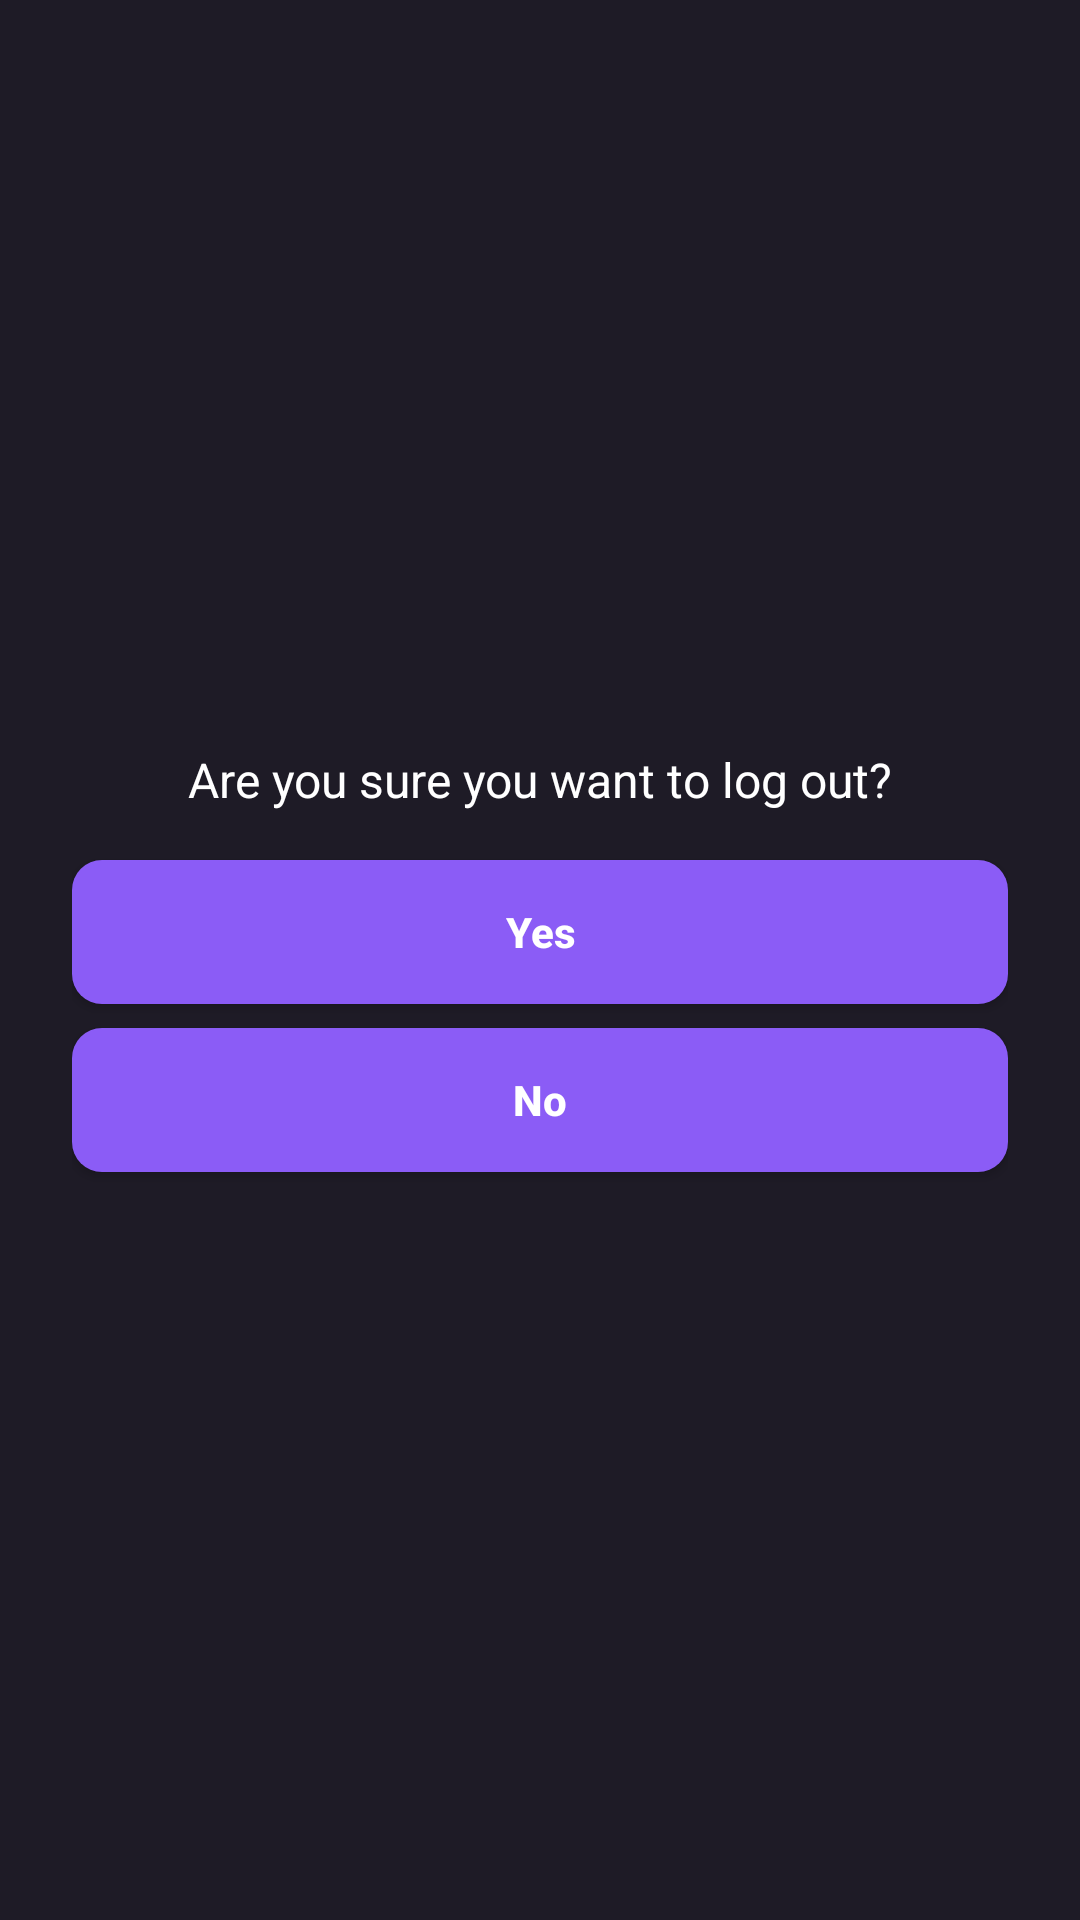

Reconstruct the res/layout file that produces this screen, plus the resources it refers to.
<!-- AndroidManifest.xml: application theme Theme.BallotX -->
<!-- res/layout/dialog_logout.xml -->
<?xml version="1.0" encoding="utf-8"?>
<LinearLayout
    xmlns:android="http://schemas.android.com/apk/res/android"
    android:layout_width="match_parent"
    android:layout_height="wrap_content"
    android:orientation="vertical"
    android:background="#1E1B26"
    android:padding="24dp"
    android:gravity="center">

    
    <TextView
        android:id="@+id/tvLogoutMessage"
        android:layout_width="wrap_content"
        android:layout_height="wrap_content"
        android:text="Are you sure you want to log out?"
        android:textSize="16sp"
        android:textColor="#FFFFFF"
        android:layout_marginBottom="16dp"/>

    
    <Button
        android:id="@+id/btnYesLogout"
        android:layout_width="match_parent"
        android:layout_height="48dp"
        android:text="Yes"
        android:textAllCaps="false"
        android:textStyle="bold"
        android:textColor="#FFFFFF"
        android:background="@drawable/bg_button_purple"
        android:layout_marginBottom="8dp"/>

    
    <Button
        android:id="@+id/btnNoLogout"
        android:layout_width="match_parent"
        android:layout_height="48dp"
        android:text="No"
        android:textAllCaps="false"
        android:textStyle="bold"
        android:textColor="#FFFFFF"
        android:background="@drawable/bg_button_purple"/>
</LinearLayout>
<!-- resources referenced by this layout -->
<resources>
  <!-- drawable bg_button_purple (drawable) -->
  <selector xmlns:android="http://schemas.android.com/apk/res/android">
      <item android:state_pressed="true">
          <shape android:shape="rectangle">
              <solid android:color="#7C3AED"/>
              <corners android:radius="10dp"/>
          </shape>
      </item>
      <item>
          <shape android:shape="rectangle">
              <solid android:color="#8B5CF6"/>
              <corners android:radius="10dp"/>
          </shape>
      </item>
  </selector>
  <style name="Theme.BallotX" parent="Base.Theme.BallotX" />
  <style name="Base.Theme.BallotX" parent="Theme.Material3.DayNight.NoActionBar">
          
          
      </style>
</resources>
